Image classification data set "15_Scene_Cartoon" (autumn-tilley/Cartoon-Classification-Exploration on GitHub). Class labels (15): bedroom, coast, forest, highway, industrial, inside city, kitchen, living room, mountain, office, open country, store, street, suburb, tall building.

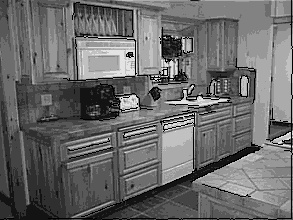
Label: kitchen

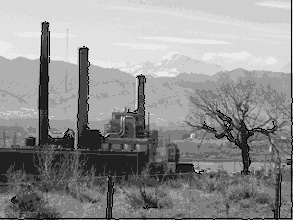
Label: industrial

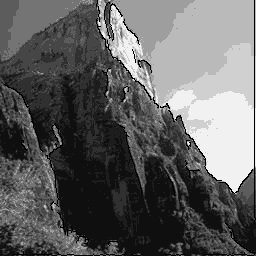
Label: mountain

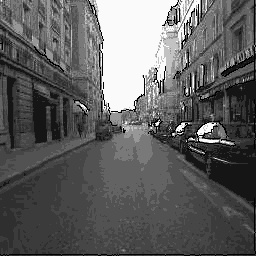
Label: street

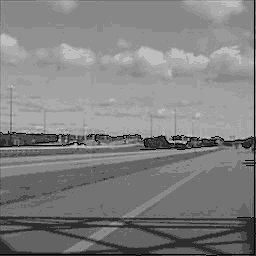
Label: highway

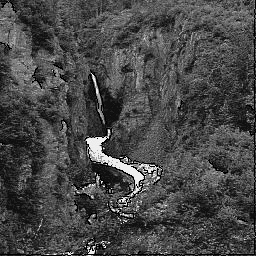
Label: forest
